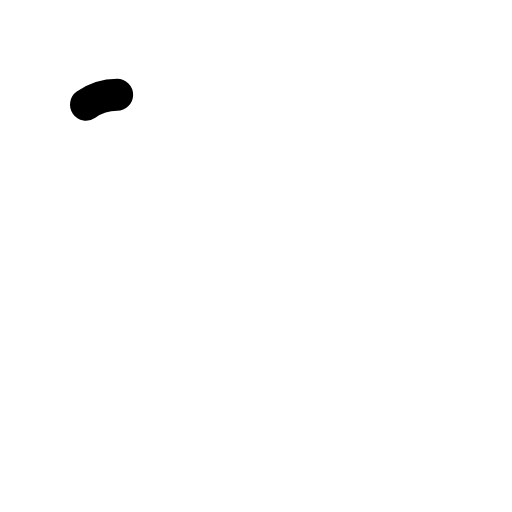
t = 0.00 s
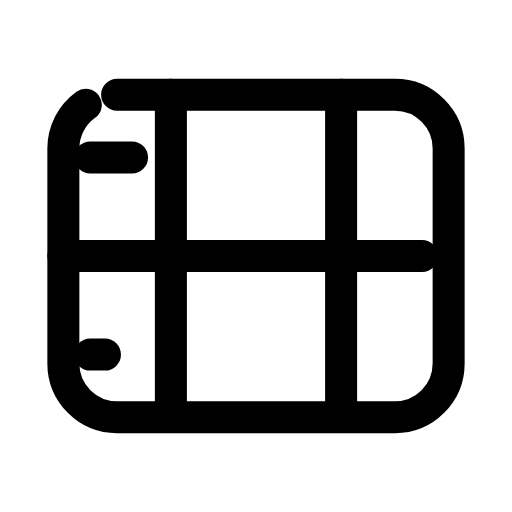
t = 0.25 s
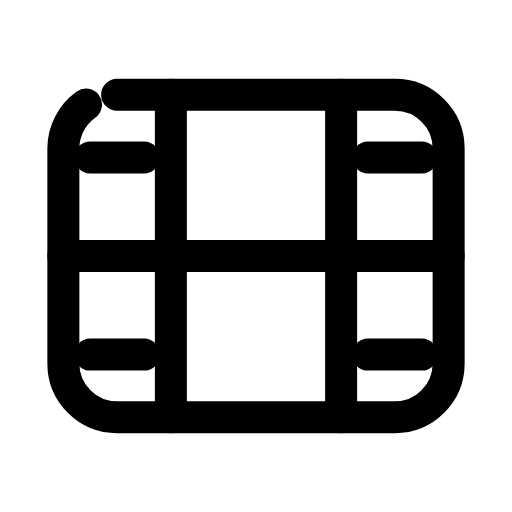
t = 0.50 s
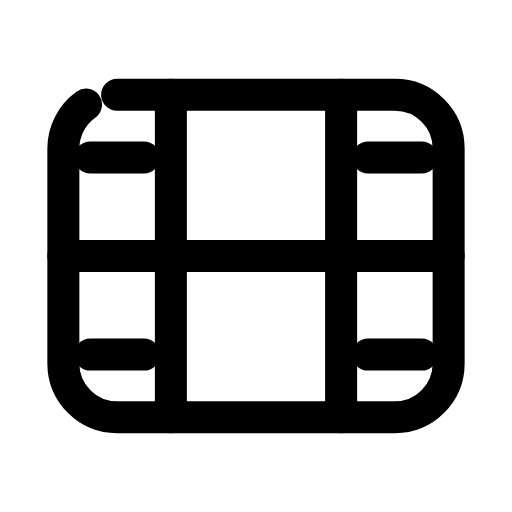
t = 0.75 s
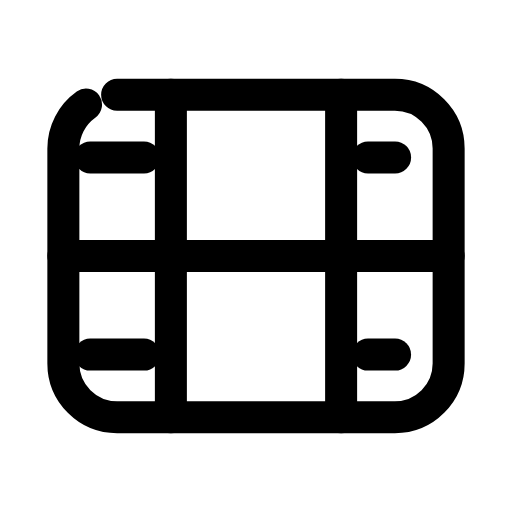
t = 1.00 s
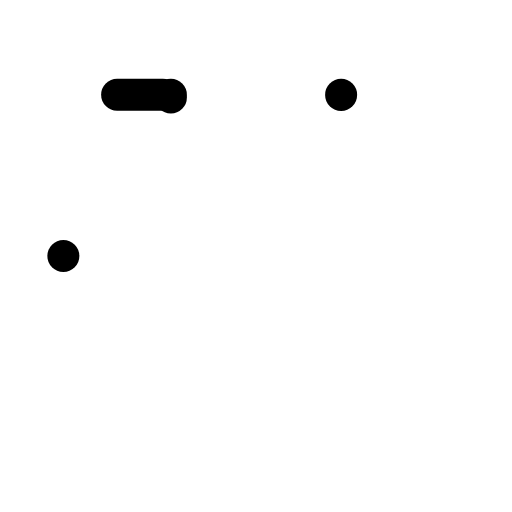
t = 1.25 s

The animated SVG that drew these frames (rendered in a browser with its animation timeline set to each time). Animation: 8 SMIL elements (animate=8); one cycle of 1.50 s, repeats indefinitely.

<svg xmlns="http://www.w3.org/2000/svg" width="24" height="24" viewBox="0 0 24 24" fill="none"><g transform="translate(-0.6 -0.6) scale(1.05)"><rect stroke="currentColor" stroke-width="1.429" stroke-linecap="round" stroke-linejoin="round" fill="none" x="3.4" y="4.8" width="17.2" height="14.4" rx="2.4" pathLength="1" stroke-dasharray="1"><animate attributeName="stroke-dashoffset" values="1;1;0;0;0;0;1;1;1" keyTimes="0;0;0.189;0.45;0.6;0.774;0.9;0.9;1" dur="1.5s" repeatCount="indefinite" calcMode="spline" keySplines="0.16 1 0.3 1;0.16 1 0.3 1;0.16 1 0.3 1;0.16 1 0.3 1;0.16 1 0.3 1;0.16 1 0.3 1;0.16 1 0.3 1;0.16 1 0.3 1"/></rect><line stroke="currentColor" stroke-width="1.429" stroke-linecap="round" stroke-linejoin="round" fill="none" x1="8.2" y1="4.8" x2="8.2" y2="19.2" pathLength="1" stroke-dasharray="1"><animate attributeName="stroke-dashoffset" values="1;1;0;0;0;0;1;1;1" keyTimes="0;0.0315;0.2205;0.45;0.6;0.753;0.879;0.9;1" dur="1.5s" repeatCount="indefinite" calcMode="spline" keySplines="0.16 1 0.3 1;0.16 1 0.3 1;0.16 1 0.3 1;0.16 1 0.3 1;0.16 1 0.3 1;0.16 1 0.3 1;0.16 1 0.3 1;0.16 1 0.3 1"/></line><line stroke="currentColor" stroke-width="1.429" stroke-linecap="round" stroke-linejoin="round" fill="none" x1="15.8" y1="4.8" x2="15.8" y2="19.2" pathLength="1" stroke-dasharray="1"><animate attributeName="stroke-dashoffset" values="1;1;0;0;0;0;1;1;1" keyTimes="0;0.063;0.252;0.45;0.6;0.732;0.858;0.9;1" dur="1.5s" repeatCount="indefinite" calcMode="spline" keySplines="0.16 1 0.3 1;0.16 1 0.3 1;0.16 1 0.3 1;0.16 1 0.3 1;0.16 1 0.3 1;0.16 1 0.3 1;0.16 1 0.3 1;0.16 1 0.3 1"/></line><line stroke="currentColor" stroke-width="1.429" stroke-linecap="round" stroke-linejoin="round" fill="none" x1="3.4" y1="12" x2="20.6" y2="12" pathLength="1" stroke-dasharray="1"><animate attributeName="stroke-dashoffset" values="1;1;0;0;0;0;1;1;1" keyTimes="0;0.0945;0.2835;0.45;0.6;0.711;0.837;0.9;1" dur="1.5s" repeatCount="indefinite" calcMode="spline" keySplines="0.16 1 0.3 1;0.16 1 0.3 1;0.16 1 0.3 1;0.16 1 0.3 1;0.16 1 0.3 1;0.16 1 0.3 1;0.16 1 0.3 1;0.16 1 0.3 1"/></line><line stroke="currentColor" stroke-width="1.429" stroke-linecap="round" stroke-linejoin="round" fill="none" x1="4.6" y1="7.6" x2="7" y2="7.6" pathLength="1" stroke-dasharray="1"><animate attributeName="stroke-dashoffset" values="1;1;0;0;0;0;1;1;1" keyTimes="0;0.126;0.315;0.45;0.6;0.69;0.816;0.9;1" dur="1.5s" repeatCount="indefinite" calcMode="spline" keySplines="0.16 1 0.3 1;0.16 1 0.3 1;0.16 1 0.3 1;0.16 1 0.3 1;0.16 1 0.3 1;0.16 1 0.3 1;0.16 1 0.3 1;0.16 1 0.3 1"/></line><line stroke="currentColor" stroke-width="1.429" stroke-linecap="round" stroke-linejoin="round" fill="none" x1="4.6" y1="16.4" x2="7" y2="16.4" pathLength="1" stroke-dasharray="1"><animate attributeName="stroke-dashoffset" values="1;1;0;0;0;0;1;1;1" keyTimes="0;0.1575;0.3465;0.45;0.6;0.669;0.795;0.9;1" dur="1.5s" repeatCount="indefinite" calcMode="spline" keySplines="0.16 1 0.3 1;0.16 1 0.3 1;0.16 1 0.3 1;0.16 1 0.3 1;0.16 1 0.3 1;0.16 1 0.3 1;0.16 1 0.3 1;0.16 1 0.3 1"/></line><line stroke="currentColor" stroke-width="1.429" stroke-linecap="round" stroke-linejoin="round" fill="none" x1="17" y1="7.6" x2="19.4" y2="7.6" pathLength="1" stroke-dasharray="1"><animate attributeName="stroke-dashoffset" values="1;1;0;0;0;0;1;1;1" keyTimes="0;0.18;0.369;0.45;0.6;0.654;0.78;0.9;1" dur="1.5s" repeatCount="indefinite" calcMode="spline" keySplines="0.16 1 0.3 1;0.16 1 0.3 1;0.16 1 0.3 1;0.16 1 0.3 1;0.16 1 0.3 1;0.16 1 0.3 1;0.16 1 0.3 1;0.16 1 0.3 1"/></line><line stroke="currentColor" stroke-width="1.429" stroke-linecap="round" stroke-linejoin="round" fill="none" x1="17" y1="16.4" x2="19.4" y2="16.4" pathLength="1" stroke-dasharray="1"><animate attributeName="stroke-dashoffset" values="1;1;0;0;0;0;1;1;1" keyTimes="0;0.18;0.369;0.45;0.6;0.654;0.78;0.9;1" dur="1.5s" repeatCount="indefinite" calcMode="spline" keySplines="0.16 1 0.3 1;0.16 1 0.3 1;0.16 1 0.3 1;0.16 1 0.3 1;0.16 1 0.3 1;0.16 1 0.3 1;0.16 1 0.3 1;0.16 1 0.3 1"/></line></g></svg>
